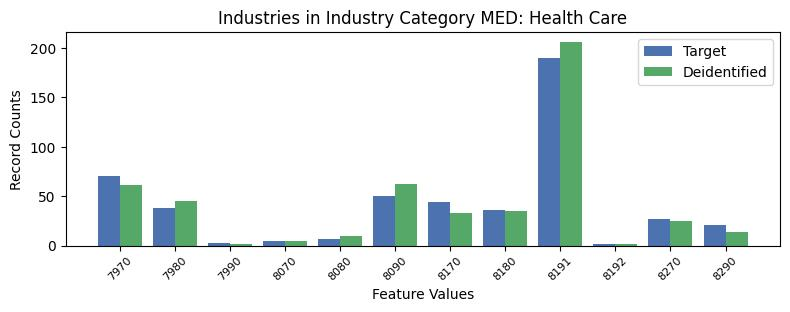

The data file committed next to this chart (first rows):
, INDP, count_target, count_deidentified
5, 7970, 70, 61
8, 7980, 38, 45
4, 7990, 3, 2
11, 8070, 5, 5
10, 8080, 7, 10
2, 8090, 50, 62
0, 8170, 44, 33
3, 8180, 36, 35
1, 8191, 190, 206
9, 8192, 2, 2
6, 8270, 27, 25
7, 8290, 21, 14
